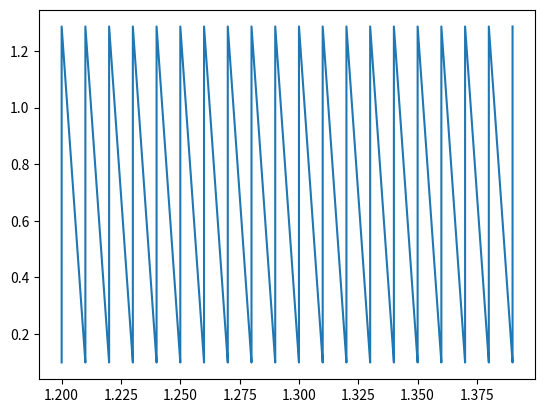

Recreate this plot in Python.
import math
import numpy as np
from scipy.constants import g, pi
import matplotlib.pyplot as plt

class PendulumConfig:

    def __init__(self, dt, q, fd,
                 dr, l,nmax, dth, dom):

        self.dt = dt                # time step
        self.q = q                  # damping constant
        self.fd = fd                # force amp
        self.l = l                  # pendulum length
        self.nmax = nmax
        self.dth = dth              # change angle
        self.dom = dom              # change angular velocity
        self.dr = dr                # frequency

class Pendulum:

    def __init__(self, pendulum_config):
        self.config = pendulum_config
        self.t = np.zeros(pendulum_config.nmax)
        self.th = np.zeros(pendulum_config.nmax)
        self.om = np.zeros(pendulum_config.nmax)
        self.th[0] = 5*pi/180
        self.om[0] = 0
        self.theta_in_bifurcation_diagram = []
        self.theta_versus_F_D = []
        # th0 ... initial angle
        # om ... angular velocity
        # l ... pendulum length

    def calculate(self):

        for f_d in np.arange(self.config.fd, self.config.fd+0.20, 0.01):
            for step in range(1, self.config.nmax):
                self.t[step] = self.t[step - 1] + self.config.dt
                self.config.dom = self.dv(
                        self.om[step-1],
                        self.th[step-1],
                        self.t[step-1],
                        g,
                        self.config.l,
                        self.config.q,
                        self.config.fd,
                        self.config.dr)

                self.om[step] = self.om[step - 1] + self.config.dt * self.config.dom
                self.th[step] = self.th[step - 1] + self.config.dt * self.om[step]

            for i in range(10, 50):
                n = i * 6
                self.theta_in_bifurcation_diagram.append(self.th[n])
                self.theta_versus_F_D.append(f_d)




    def dv(self, om0, th0, t0, g, l, q, fd, dr):
        return -g / l * math.sin(th0) - q * om0 + fd * math.sin(dr * t0)

    def get_t(self):
        return self.t

    def get_th(self):
        return self.th

    def get_om(self):
        return self.om
pendulum_config = PendulumConfig(l = 9.8,
                                 dt = 0.01,
                                 q = 0.5,
                                 fd = 1.2,
                                 dr = 2/3,          # omega?!
                                 nmax = 5003,
                                 dth = 0.02,
                                 dom = 5)

pendulum = Pendulum(pendulum_config)
pendulum.calculate()
#plt.plot(pendulum.get_t(), pendulum.get_th())
plt.plot(pendulum.theta_versus_F_D, pendulum.theta_in_bifurcation_diagram)
plt.show()


# Rescale angle ???????

# n=nmax